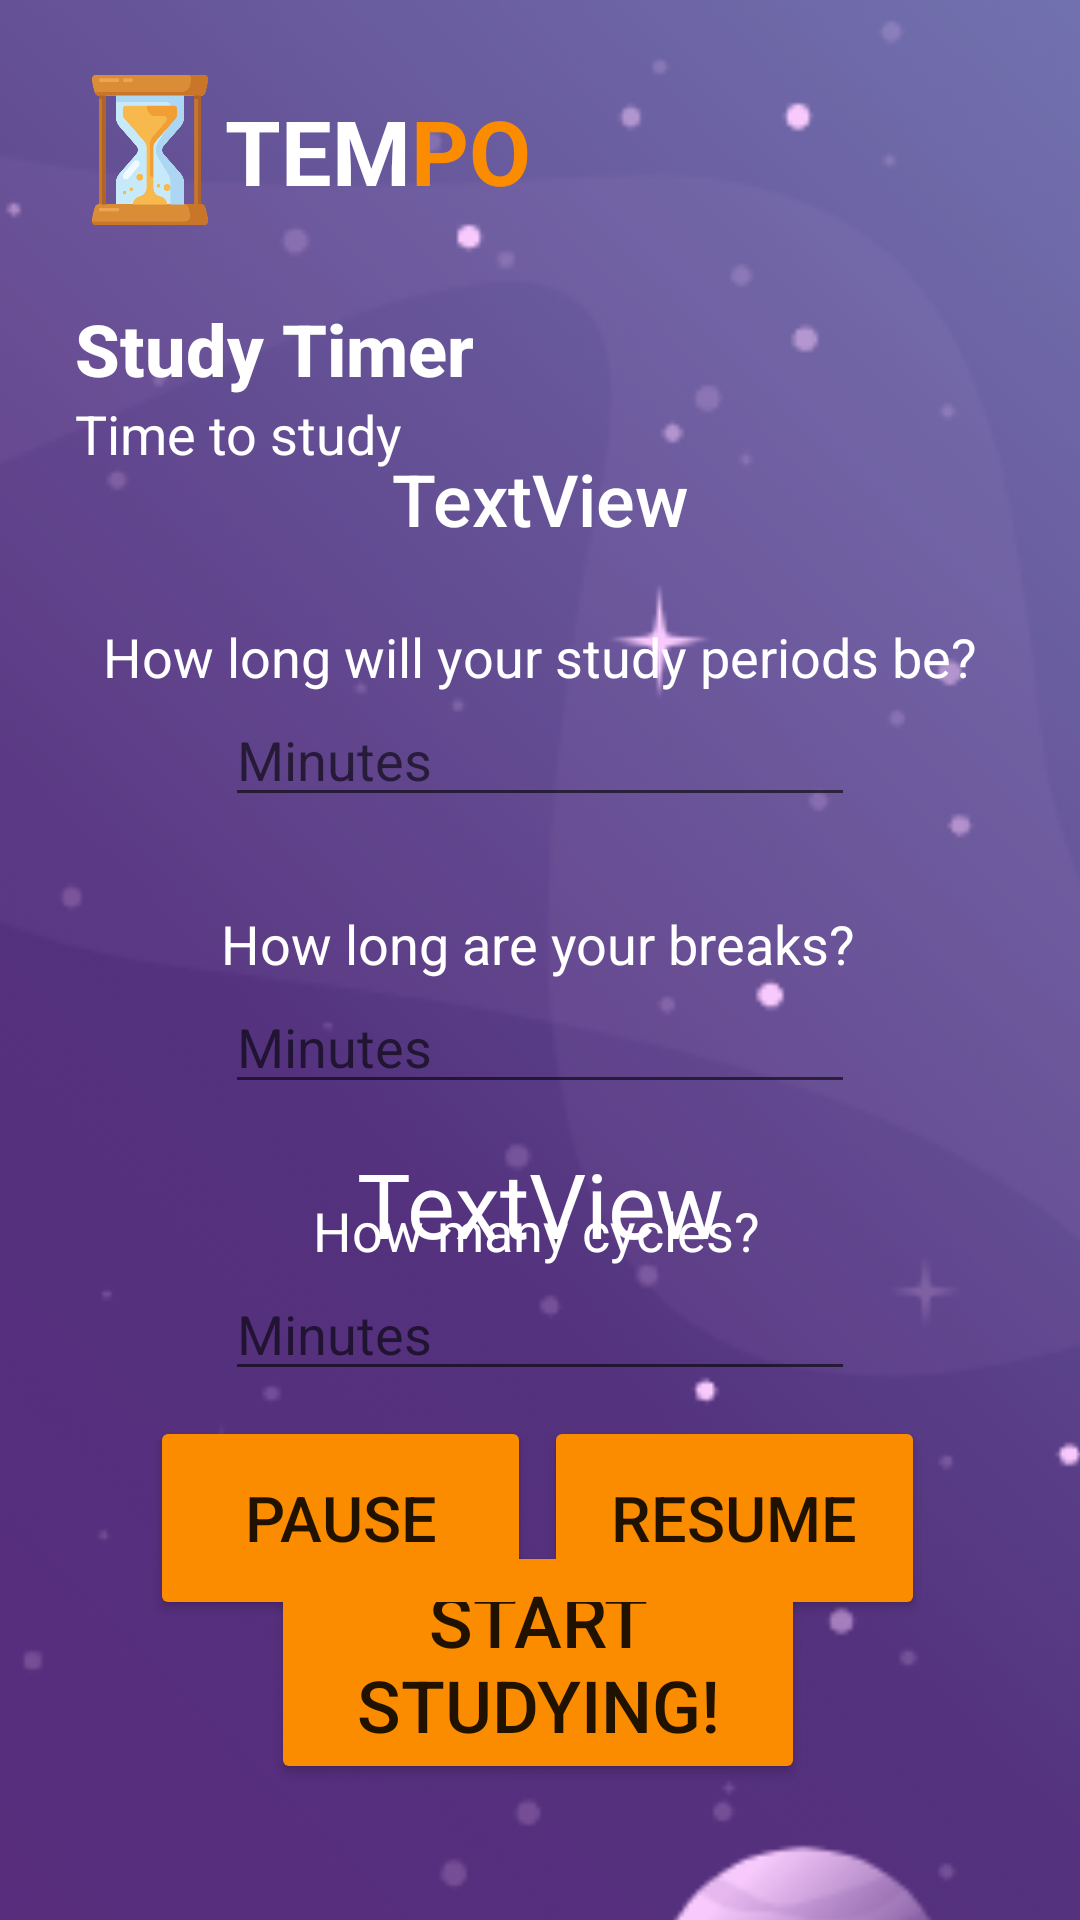

Reconstruct the res/layout file that produces this screen, plus the resources it refers to.
<!-- AndroidManifest.xml: application theme Theme.Tempo -->
<!-- res/layout/activity_study_timer.xml -->
<?xml version="1.0" encoding="utf-8"?>

<androidx.constraintlayout.widget.ConstraintLayout xmlns:android="http://schemas.android.com/apk/res/android"
    xmlns:app="http://schemas.android.com/apk/res-auto"
    xmlns:tools="http://schemas.android.com/tools"
    android:layout_width="match_parent"
    android:layout_height="match_parent"
    tools:context=".StudyTimer">

    <ImageView
        android:id="@+id/backgroundImageView"
        android:layout_width="418dp"
        android:layout_height="877dp"
        android:background="#313435"
        android:scaleType="centerCrop"
        android:src="@drawable/background"
        app:layout_constraintBottom_toBottomOf="parent"
        app:layout_constraintEnd_toEndOf="parent"
        app:layout_constraintHorizontal_bias="1.0"
        app:layout_constraintStart_toStartOf="parent"
        app:layout_constraintTop_toTopOf="parent"
        app:layout_constraintVertical_bias="0.0" />

    <EditText
        android:id="@+id/studyA3"
        android:layout_width="wrap_content"
        android:layout_height="wrap_content"
        android:ems="10"
        android:hint="Minutes"
        android:inputType="number"
        android:textColor="#4139AB"
        app:layout_constraintEnd_toEndOf="parent"
        app:layout_constraintStart_toStartOf="parent"
        app:layout_constraintTop_toBottomOf="@+id/studyQ3" />

    <TextView
        android:id="@+id/studyQ3"
        android:layout_width="wrap_content"
        android:layout_height="wrap_content"
        android:layout_marginTop="30dp"
        android:fontFamily="sans-serif-thin"
        android:text="How many cycles?"
        android:textColor="#FFFFFF"
        android:textSize="18sp"
        android:textStyle="bold"
        app:layout_constraintEnd_toEndOf="parent"
        app:layout_constraintHorizontal_bias="0.495"
        app:layout_constraintStart_toStartOf="parent"
        app:layout_constraintTop_toBottomOf="@+id/studyA2" />

    <EditText
        android:id="@+id/studyA2"
        android:layout_width="wrap_content"
        android:layout_height="wrap_content"
        android:ems="10"
        android:hint="Minutes"
        android:inputType="number"
        android:textColor="#4139AB"
        app:layout_constraintEnd_toEndOf="parent"
        app:layout_constraintStart_toStartOf="parent"
        app:layout_constraintTop_toBottomOf="@+id/studyQ2" />

    <TextView
        android:id="@+id/studyQ2"
        android:layout_width="wrap_content"
        android:layout_height="wrap_content"
        android:layout_marginTop="30dp"
        android:fontFamily="sans-serif-thin"
        android:text="How long are your breaks?"
        android:textColor="#FFFFFF"
        android:textSize="18sp"
        android:textStyle="bold"
        app:layout_constraintEnd_toEndOf="parent"
        app:layout_constraintHorizontal_bias="0.495"
        app:layout_constraintStart_toStartOf="parent"
        app:layout_constraintTop_toBottomOf="@+id/studyA1" />

    <TextView
        android:id="@+id/textView20"
        android:layout_width="wrap_content"
        android:layout_height="wrap_content"
        android:layout_marginTop="30dp"
        android:fontFamily="sans-serif"
        android:text="TEM"
        android:textColor="#FFFFFF"
        android:textSize="30sp"
        android:textStyle="bold"
        app:layout_constraintStart_toEndOf="@+id/imageView6"
        app:layout_constraintTop_toTopOf="parent" />

    <TextView
        android:id="@+id/textView21"
        android:layout_width="wrap_content"
        android:layout_height="wrap_content"
        android:layout_marginTop="30dp"
        android:text="PO"
        android:textColor="#FB8C00"
        android:textSize="30sp"
        android:textStyle="bold"
        app:layout_constraintStart_toEndOf="@+id/textView20"
        app:layout_constraintTop_toTopOf="parent" />

    <TextView
        android:id="@+id/textView22"
        android:layout_width="wrap_content"
        android:layout_height="wrap_content"
        android:layout_marginStart="25dp"
        android:layout_marginLeft="25dp"
        android:layout_marginTop="100dp"
        android:fontFamily="sans-serif-medium"
        android:text="Study Timer"
        android:textColor="#FFFFFF"
        android:textSize="24sp"
        android:textStyle="bold"
        app:layout_constraintStart_toStartOf="parent"
        app:layout_constraintTop_toTopOf="@+id/backgroundImageView" />

    <TextView
        android:id="@+id/studyQ1"
        android:layout_width="wrap_content"
        android:layout_height="wrap_content"
        android:layout_marginTop="50dp"
        android:fontFamily="sans-serif-thin"
        android:text="How long will your study periods be?"
        android:textColor="#FFFFFF"
        android:textSize="18sp"
        android:textStyle="bold"
        app:layout_constraintEnd_toEndOf="parent"
        app:layout_constraintStart_toStartOf="parent"
        app:layout_constraintTop_toBottomOf="@+id/textView23" />

    <TextView
        android:id="@+id/textView23"
        android:layout_width="wrap_content"
        android:layout_height="wrap_content"
        android:layout_marginStart="25dp"
        android:layout_marginLeft="25dp"
        android:fontFamily="sans-serif-thin"
        android:text="Time to study"
        android:textColor="#FFFFFF"
        android:textSize="18sp"
        android:textStyle="bold"
        app:layout_constraintStart_toStartOf="parent"
        app:layout_constraintTop_toBottomOf="@+id/textView22" />

    <ImageView
        android:id="@+id/imageView6"
        android:layout_width="50dp"
        android:layout_height="50dp"
        android:layout_marginStart="25dp"
        android:layout_marginLeft="25dp"
        android:layout_marginTop="25dp"
        android:src="@drawable/hourglass"
        app:layout_constraintStart_toStartOf="parent"
        app:layout_constraintTop_toTopOf="@+id/backgroundImageView" />

    <EditText
        android:id="@+id/studyA1"
        android:layout_width="wrap_content"
        android:layout_height="wrap_content"
        android:ems="10"
        android:hint="Minutes"
        android:inputType="number"
        android:textColor="#4139AB"
        app:layout_constraintEnd_toEndOf="parent"
        app:layout_constraintStart_toStartOf="parent"
        app:layout_constraintTop_toBottomOf="@+id/studyQ1" />

    <Button
        android:id="@+id/startStudyingButton"
        android:layout_width="178dp"
        android:layout_height="81dp"
        android:layout_marginTop="50dp"
        android:fontFamily="sans-serif-medium"
        android:onClick="startStudying"
        android:text="Start Studying!"
        android:textSize="24sp"
        app:backgroundTint="#FB8C00"
        app:layout_constraintEnd_toEndOf="parent"
        app:layout_constraintHorizontal_bias="0.497"
        app:layout_constraintStart_toStartOf="parent"
        app:layout_constraintTop_toBottomOf="@+id/studyA3" />

    <Button
        android:id="@+id/pauseButton"
        android:layout_width="127dp"
        android:layout_height="68dp"
        android:layout_marginStart="20dp"
        android:layout_marginLeft="20dp"
        android:layout_marginBottom="100dp"
        android:fontFamily="sans-serif-medium"
        android:onClick="pause"
        android:text="Pause"
        android:textSize="21sp"
        app:backgroundTint="#FB8C00"
        app:layout_constraintBottom_toBottomOf="parent"
        app:layout_constraintEnd_toEndOf="parent"
        app:layout_constraintHorizontal_bias="0.141"
        app:layout_constraintStart_toStartOf="parent" />

    <Button
        android:id="@+id/resumeButton"
        android:layout_width="127dp"
        android:layout_height="68dp"
        android:layout_marginEnd="20dp"
        android:layout_marginRight="20dp"
        android:layout_marginBottom="100dp"
        android:fontFamily="sans-serif-medium"
        android:onClick="resume"
        android:text="Resume"
        android:textSize="21sp"
        app:backgroundTint="#FB8C00"
        app:layout_constraintBottom_toBottomOf="parent"
        app:layout_constraintEnd_toEndOf="parent"
        app:layout_constraintHorizontal_bias="0.852"
        app:layout_constraintStart_toStartOf="parent" />

    <TextView
        android:id="@+id/whichSession"
        android:layout_width="wrap_content"
        android:layout_height="wrap_content"
        android:layout_marginTop="150dp"
        android:fontFamily="sans-serif-medium"
        android:text="TextView"
        android:textColor="#FFFFFF"
        android:textSize="24sp"
        app:layout_constraintEnd_toEndOf="parent"
        app:layout_constraintStart_toStartOf="parent"
        app:layout_constraintTop_toTopOf="parent" />

    <TextView
        android:id="@+id/time"
        android:layout_width="wrap_content"
        android:layout_height="wrap_content"
        android:layout_marginTop="150dp"
        android:fontFamily="sans-serif-thin"
        android:text="TextView"
        android:textColor="#FFFFFF"
        android:textSize="30sp"
        android:textStyle="bold"
        app:layout_constraintEnd_toEndOf="parent"
        app:layout_constraintStart_toStartOf="parent"
        app:layout_constraintTop_toTopOf="@+id/studyA1" />

</androidx.constraintlayout.widget.ConstraintLayout>
<!-- resources referenced by this layout -->
<resources>
  <!-- drawable background: png bitmap (drawable-v24, 124385 bytes) -->
  <!-- drawable hourglass: png bitmap (drawable-v24, 18183 bytes) -->
  <style name="Theme.Tempo" parent="Theme.MaterialComponents.DayNight.DarkActionBar">
          
          <item name="colorPrimary">@color/purple_500</item>
          <item name="colorPrimaryVariant">@color/purple_700</item>
          <item name="colorOnPrimary">@color/white</item>
          
          <item name="colorSecondary">@color/teal_200</item>
          <item name="colorSecondaryVariant">@color/teal_700</item>
          <item name="colorOnSecondary">@color/black</item>
          
          <item name="android:statusBarColor" tools:targetApi="l">?attr/colorPrimaryVariant</item>
          
      </style>
  <!-- not gathered from this repository: default colours our renderer supplied (Android Studio template values) -->
  <color name="purple_500">#FF6200EE</color>
  <color name="purple_700">#FF3700B3</color>
  <color name="teal_200">#FF03DAC5</color>
  <color name="teal_700">#FF018786</color>
  <color name="black">#FF000000</color>
  <color name="white">#FFFFFFFF</color>
</resources>
